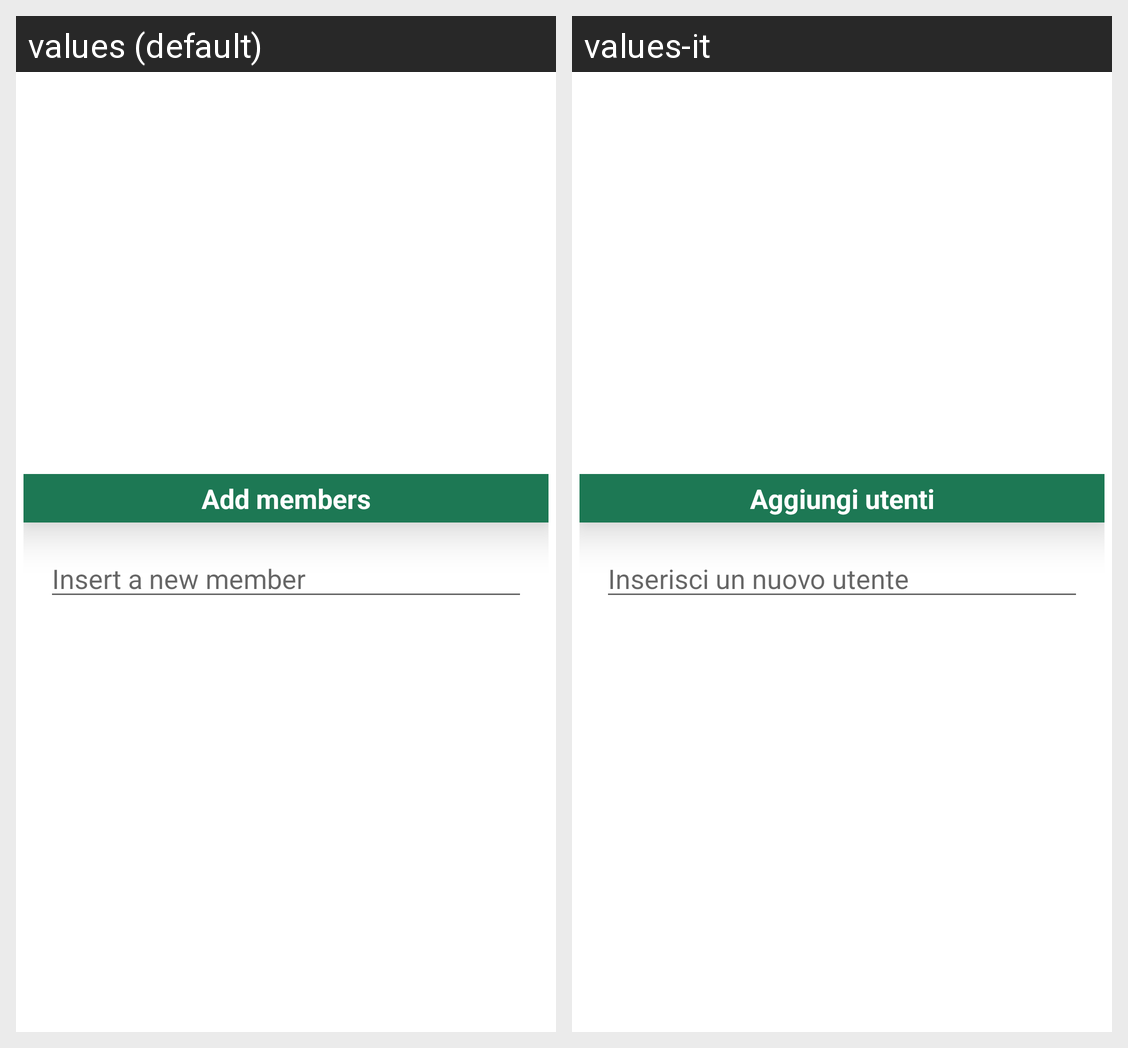

For this localized Android screen grid, give each drawn string resource with its value in every locale shown.
Android screen res/layout/add_users.xml rendered under 2 locales, left to right: values (default), values-it. Device: Nexus 5 (rendered at 1080×1920; each locale shown at half size, 540×960, under a caption strip naming it); theme Theme.MyApplication.
Strings drawn on this screen, with the default value and each locale's value (text and hints the layout hard-codes, and strings that could not be matched under every locale, appear in the picture but are not listed):

addMembers
  values: Add members
  values-it: Aggiungi utenti

insertMember
  values: Insert a new member
  values-it: Inserisci un nuovo utente
